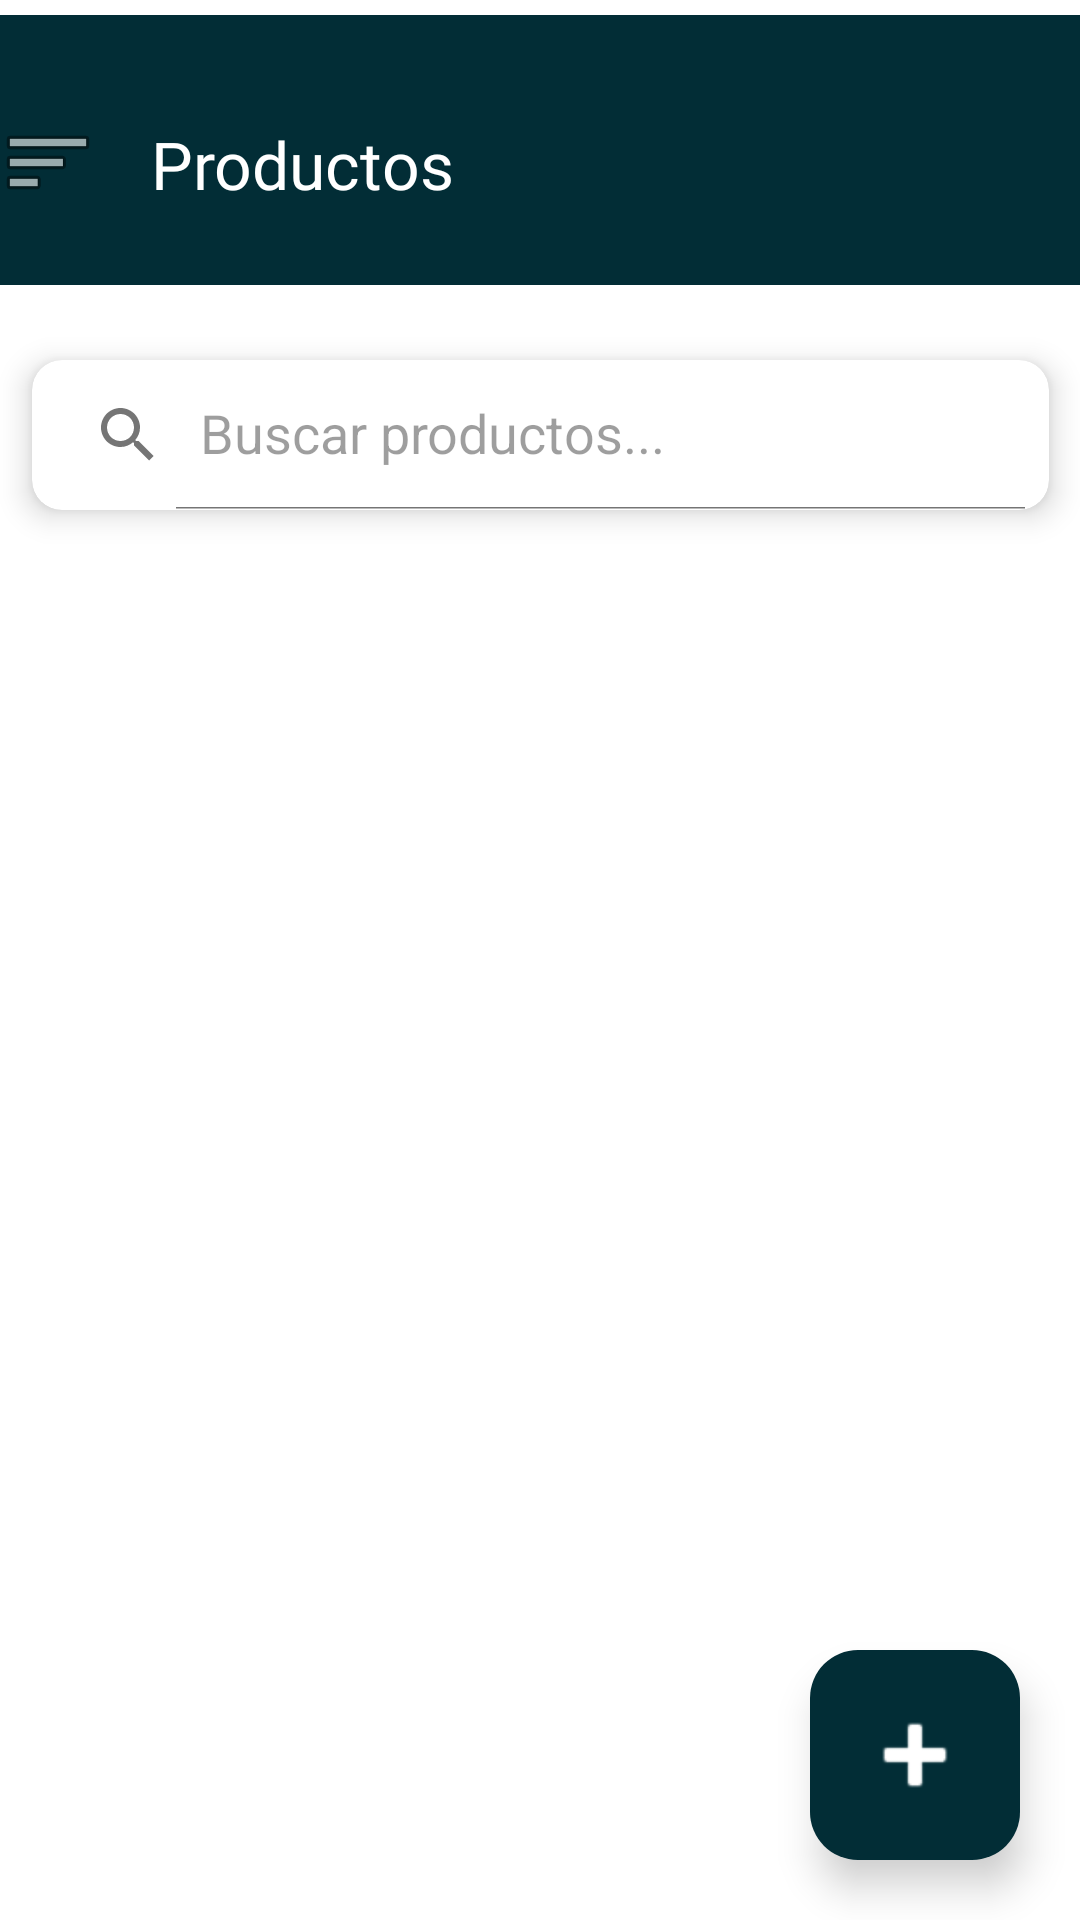

Here is an Android app screen rendered from its layout file. Give the layout XML and the strings, colors and styles it references.
<!-- AndroidManifest.xml: application theme Theme.InventoryApp -->
<!-- res/layout/activity_producto.xml -->
<?xml version="1.0" encoding="utf-8"?>
<androidx.constraintlayout.widget.ConstraintLayout xmlns:android="http://schemas.android.com/apk/res/android"
    xmlns:app="http://schemas.android.com/apk/res-auto"
    xmlns:tools="http://schemas.android.com/tools"
    android:id="@+id/main"
    android:layout_width="match_parent"
    android:layout_height="match_parent"
    android:background="#FFFFFF"
    tools:context=".ui.productos.ModuloProducto">

    <ImageView
        android:id="@+id/imgSuperior"
        android:layout_width="412dp"
        android:layout_height="100dp"
        app:layout_constraintStart_toStartOf="parent"
        app:layout_constraintTop_toTopOf="parent"
        app:srcCompat="@drawable/foto1" />

    <TextView
        android:id="@+id/txtProducto"
        android:layout_width="110dp"
        android:layout_height="29dp"
        android:fontFamily="@font/roboto"
        android:text="Productos"
        android:textColor="#FFFFFF"
        android:textSize="22sp"
        app:layout_constraintTop_toTopOf="parent"
        app:layout_constraintStart_toStartOf="parent"
        app:layout_constraintEnd_toEndOf="parent"
        android:layout_marginTop="40dp"
        android:layout_marginLeft="-150dp"
        />

    <ImageButton
        android:id="@+id/imgBtnMenu"
        android:layout_width="48dp"
        android:layout_height="48dp"
        android:layout_marginLeft="-329dp"
        android:layout_marginTop="30dp"
        android:background="#022D36"
        android:scrollbarSize="4dp"
        app:layout_constraintEnd_toEndOf="parent"
        app:layout_constraintStart_toStartOf="parent"
        app:layout_constraintTop_toTopOf="parent"
        app:srcCompat="@android:drawable/ic_menu_sort_by_size"
        android:contentDescription="Abrir menú"/>

    <com.google.android.material.card.MaterialCardView
        android:id="@+id/mCVBuscar"
        android:layout_width="339dp"
        android:layout_height="50dp"
        app:cardBackgroundColor="@android:color/white"
        app:cardCornerRadius="10dp"
        app:cardElevation="6dp"
        app:strokeWidth="0dp"
        app:layout_constraintTop_toTopOf="parent"
        app:layout_constraintStart_toStartOf="parent"
        app:layout_constraintEnd_toEndOf="parent"
        android:layout_marginTop="120dp" >

        <androidx.appcompat.widget.SearchView
            android:id="@+id/SearchProducto"
            android:layout_width="match_parent"
            android:layout_height="match_parent"
            app:iconifiedByDefault="false"
            android:theme="@style/ThemeOverlay.AppCompat.Light"
            app:queryHint="Buscar productos..." />

    </com.google.android.material.card.MaterialCardView>

    <androidx.recyclerview.widget.RecyclerView
        android:id="@+id/rvProductos"
        android:layout_width="0dp"
        android:layout_height="0dp"
        android:clipToPadding="false"
        android:paddingTop="8dp"
        android:paddingBottom="90dp"
        app:layout_constraintTop_toBottomOf="@id/mCVBuscar"
        app:layout_constraintStart_toStartOf="parent"
        app:layout_constraintEnd_toEndOf="parent"
        app:layout_constraintBottom_toBottomOf="parent" />

    <com.google.android.material.floatingactionbutton.FloatingActionButton
        android:id="@+id/btnAgregarProducto"
        android:layout_width="wrap_content"
        android:layout_height="wrap_content"
        android:layout_marginEnd="20dp"
        android:layout_marginBottom="20dp"
        android:contentDescription="Agregar producto"
        android:src="@android:drawable/ic_input_add"
        app:maxImageSize="38dp"
        app:backgroundTint="#022D36"
        app:elevation="8dp"
        app:fabCustomSize="70dp"
        app:tint="@android:color/white"
        app:layout_constraintBottom_toBottomOf="parent"
        app:layout_constraintEnd_toEndOf="parent" />

</androidx.constraintlayout.widget.ConstraintLayout>
<!-- resources referenced by this layout -->
<resources>
  <!-- drawable foto1: png bitmap (drawable, 877 bytes) -->
  <style name="Theme.InventoryApp" parent="Base.Theme.InventoryApp" />
  <style name="Base.Theme.InventoryApp" parent="Theme.Material3.Light.NoActionBar">
          
          
      </style>
</resources>
